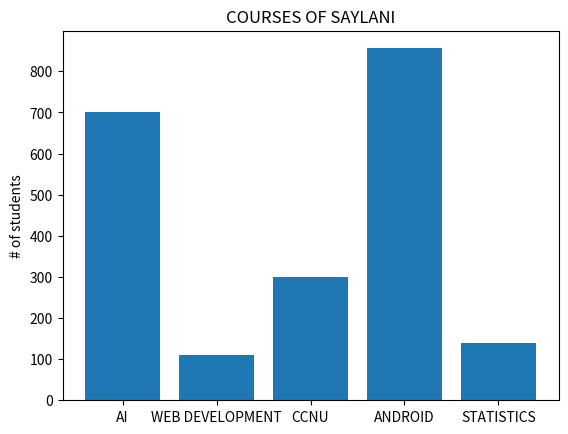

This chart was generated by the following Python code:
from matplotlib import pyplot as plt
courses = ["AI", "WEB DEVELOPMENT", "CCNU", "ANDROID","STATISTICS"]

stdnts = [700, 110, 300, 856, 140]

# bars are by default width 0.8, so we'll add 0.1 to the left coordinates
# so that each bar is centered
xs = [i + 0.1 for i, _ in enumerate(courses)]
# plot bars with left x-coordinates [xs], heights [num_oscars]
plt.bar(xs, stdnts)
plt.ylabel("# of students")
plt.title("COURSES OF SAYLANI")
# label x-axis with movie names at bar centers
plt.xticks([i+0.1 for i, _ in enumerate(courses)], courses)
plt.show()